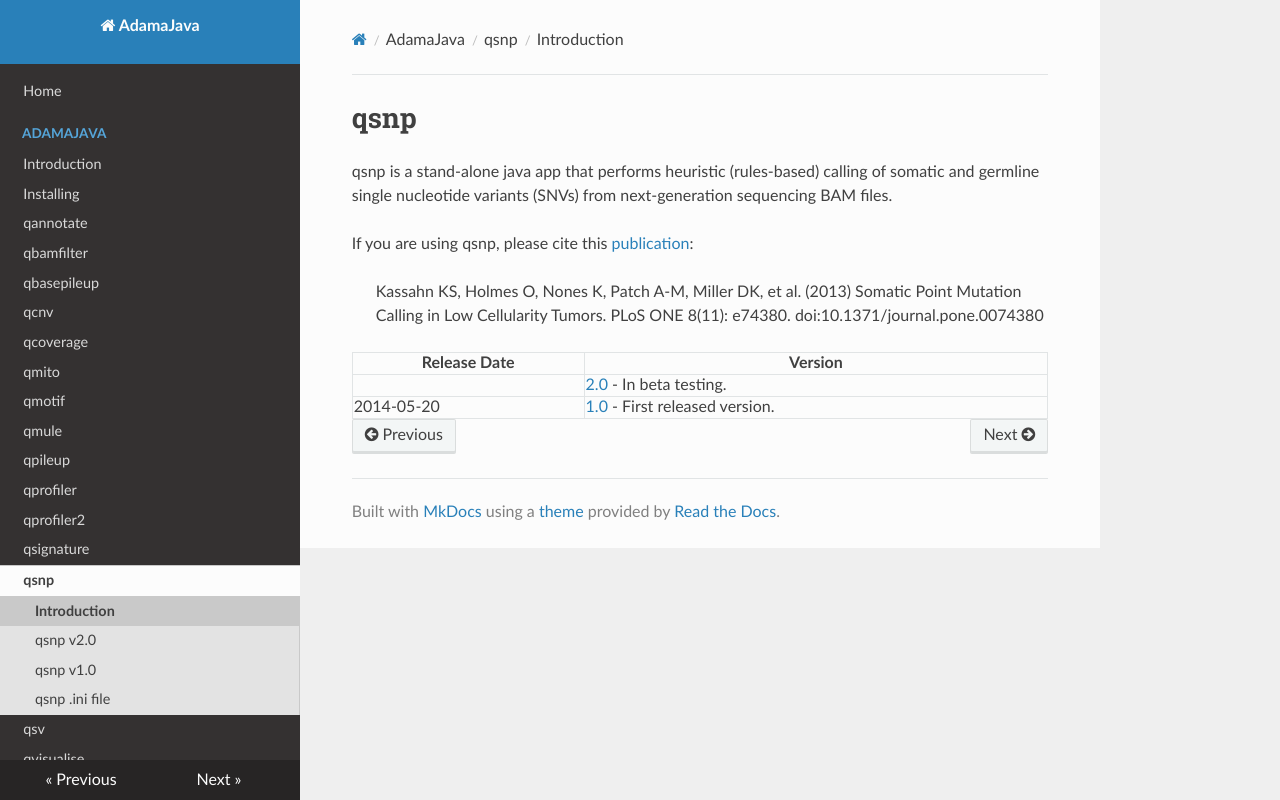

repository: AdamaJava/adamajava · page: qsnp/index.html · generator: mkdocs

# qsnp

qsnp is a stand-alone java app that performs heuristic (rules-based) calling
of somatic and germline single nucleotide variants (SNVs) from 
next-generation sequencing BAM files.

If you are using qsnp, please cite this 
[publication](http://www.plosone.org/article/info%3Adoi%2F10.1371%2Fjournal.pone.0074380):

> Kassahn KS, Holmes O, Nones K, Patch A-M, Miller DK, et al. (2013)
> Somatic Point Mutation Calling in Low Cellularity Tumors.
> PLoS ONE 8(11): e74380. doi:10.1371/journal.pone.0074380

Release Date | Version
------------ | --------
             | [2.0](qsnp_v2_0.md) - In beta testing.
2014-05-20   | [1.0](qsnp_v1_0.md) - First released version.
